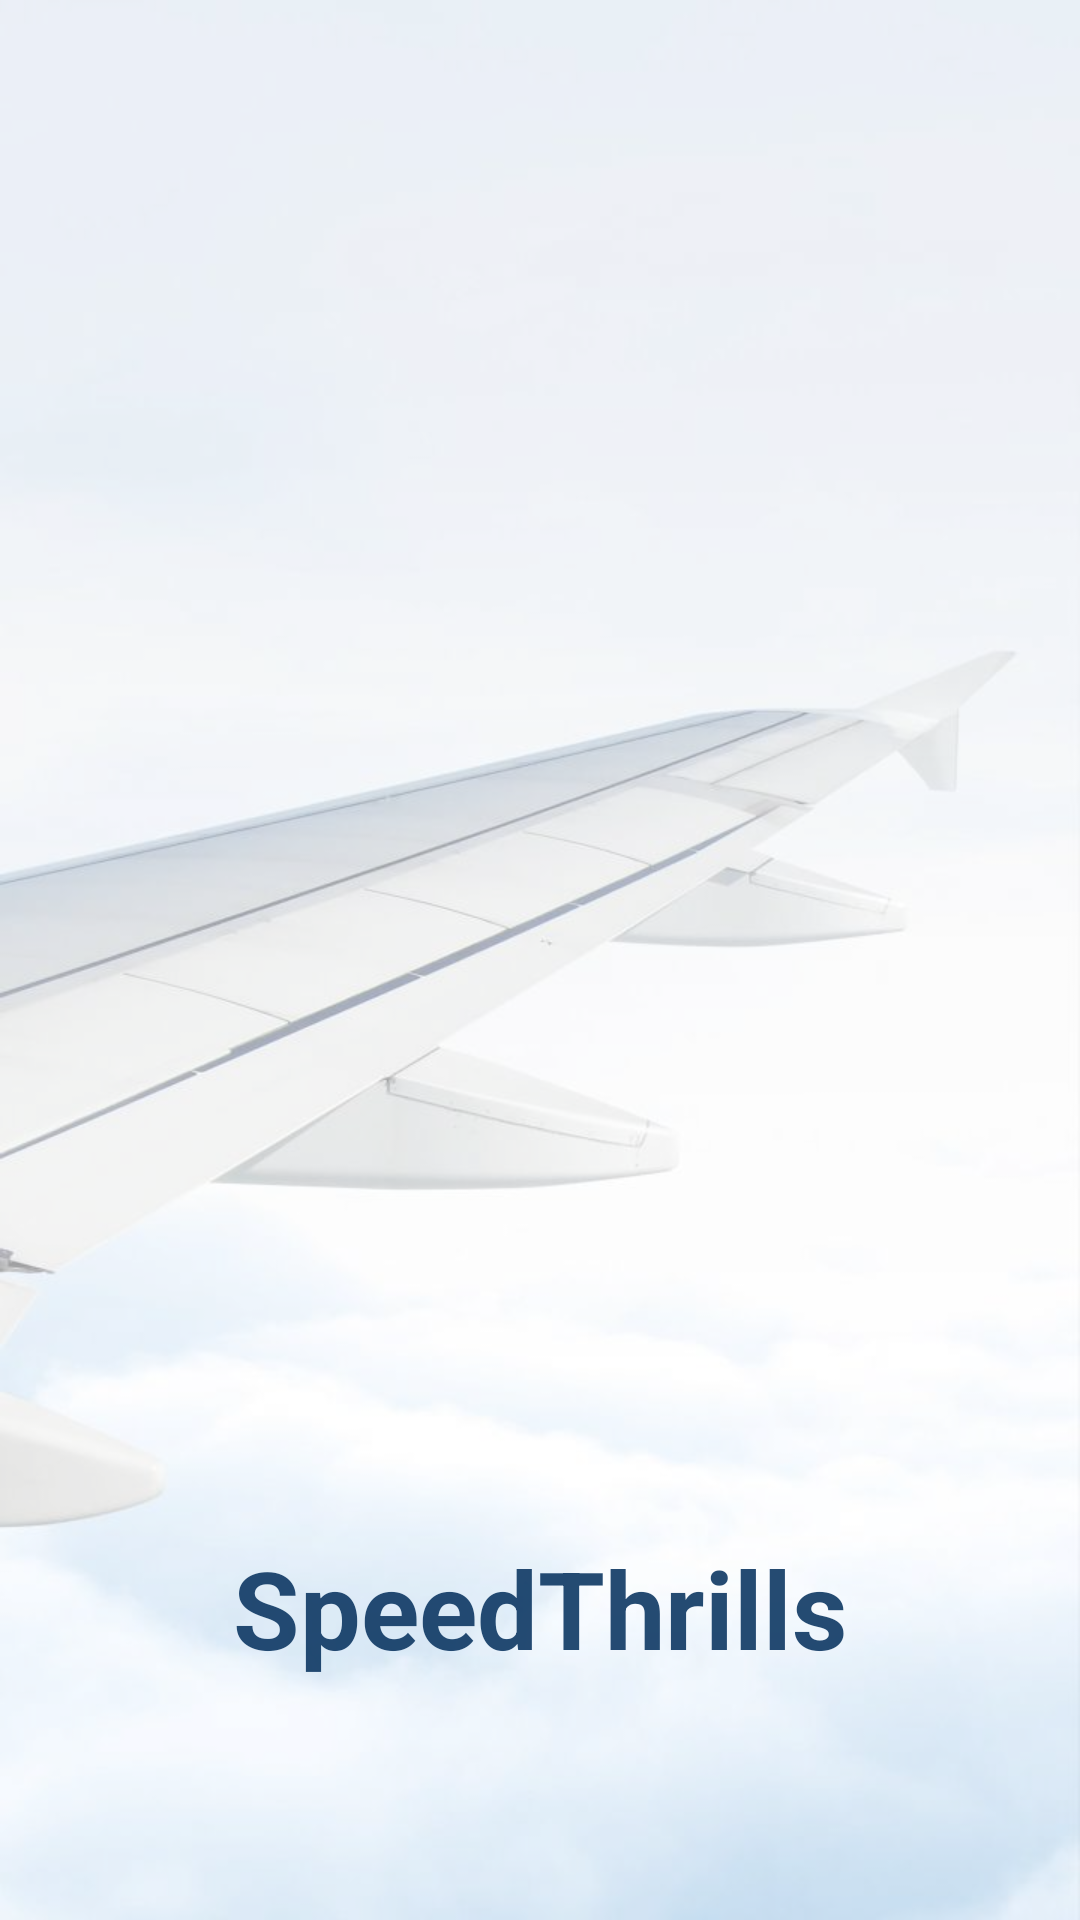

The Android layout XML behind this screen, and the referenced resources:
<!-- AndroidManifest.xml: application theme theme -->
<!-- res/layout/activity_intro.xml -->
<?xml version="1.0" encoding="utf-8"?>
<android.support.constraint.ConstraintLayout
    xmlns:android="http://schemas.android.com/apk/res/android"
    xmlns:tools="http://schemas.android.com/tools"
    xmlns:app="http://schemas.android.com/apk/res-auto"
    android:layout_width="match_parent"
    android:layout_height="match_parent"
    tools:context=".intro">
    <ImageView
        android:layout_width="match_parent"
        android:layout_height="match_parent"
        android:contentDescription="@string/app"
        android:scaleType="centerCrop"
        android:src="@drawable/theme1"/>

    <FrameLayout
        android:layout_width="match_parent"
        android:layout_height="match_parent"
        android:background="#fff"
        android:alpha=".6"/>
    <TextView
        android:layout_width="match_parent"
        android:layout_height="wrap_content"
        android:gravity="center"
        android:text="@string/app"
        android:textColor="@color/colorNav"
        android:textSize="36sp"
        android:textStyle="bold"
        android:id="@+id/introText"
        android:alpha=".9"
        app:layout_constraintBottom_toBottomOf="parent"
        app:layout_constraintLeft_toLeftOf="parent"
        app:layout_constraintRight_toRightOf="parent"
        android:layout_marginBottom="80dp"
        />
</android.support.constraint.ConstraintLayout>
<!-- resources referenced by this layout -->
<resources>
  <color name="colorNav">#0c3762</color>
  <!-- drawable theme1: jpg bitmap (drawable, 33992 bytes) -->
  <string name="app">SpeedThrills</string>
  <style name="theme" parent="Theme.AppCompat.Light.NoActionBar">
          
          <item name="android:smoothScrollbar">true</item>
          <item name="android:windowNoTitle">true</item>
          <item name="android:windowContentOverlay">@null</item>
          <item name="android:windowMinWidthMinor">98%</item>
          <item name="android:windowMinWidthMajor">98%</item>
      </style>
</resources>
